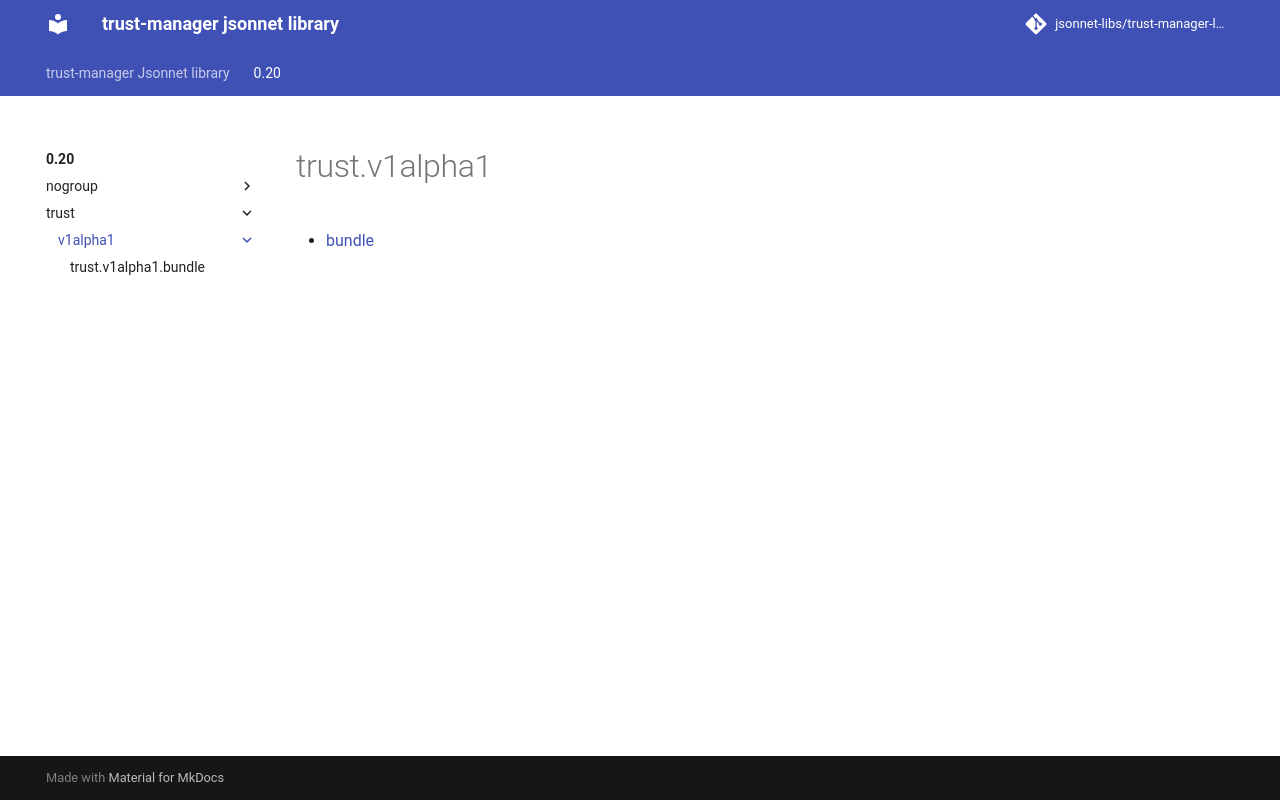

repository: jsonnet-libs/trust-manager-libsonnet · page: 0.20/trust/v1alpha1/index.html · generator: mkdocs

---
permalink: /0.20/trust/v1alpha1/
---

# trust.v1alpha1



* [bundle](bundle.md)
